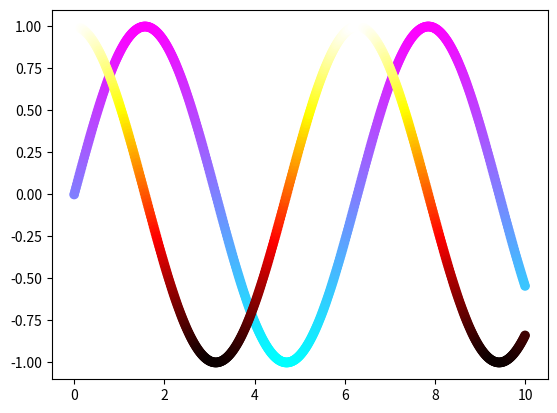

Write Python code to recreate this figure.
# ex2.py
import matplotlib.pyplot as plt
import numpy as np

xpt = np.linspace(0, 10, 500)           # 建立含500個元素的陣列
ypt1 = np.sin(xpt)                      # y陣列的變化
ypt2 = np.cos(xpt)
plt.scatter(xpt, ypt1, c=ypt1, cmap='cool') # 色彩映射表COOL
plt.scatter(xpt, ypt2, c=ypt2, cmap='hot')  # 色彩映射表HOT
plt.show()




